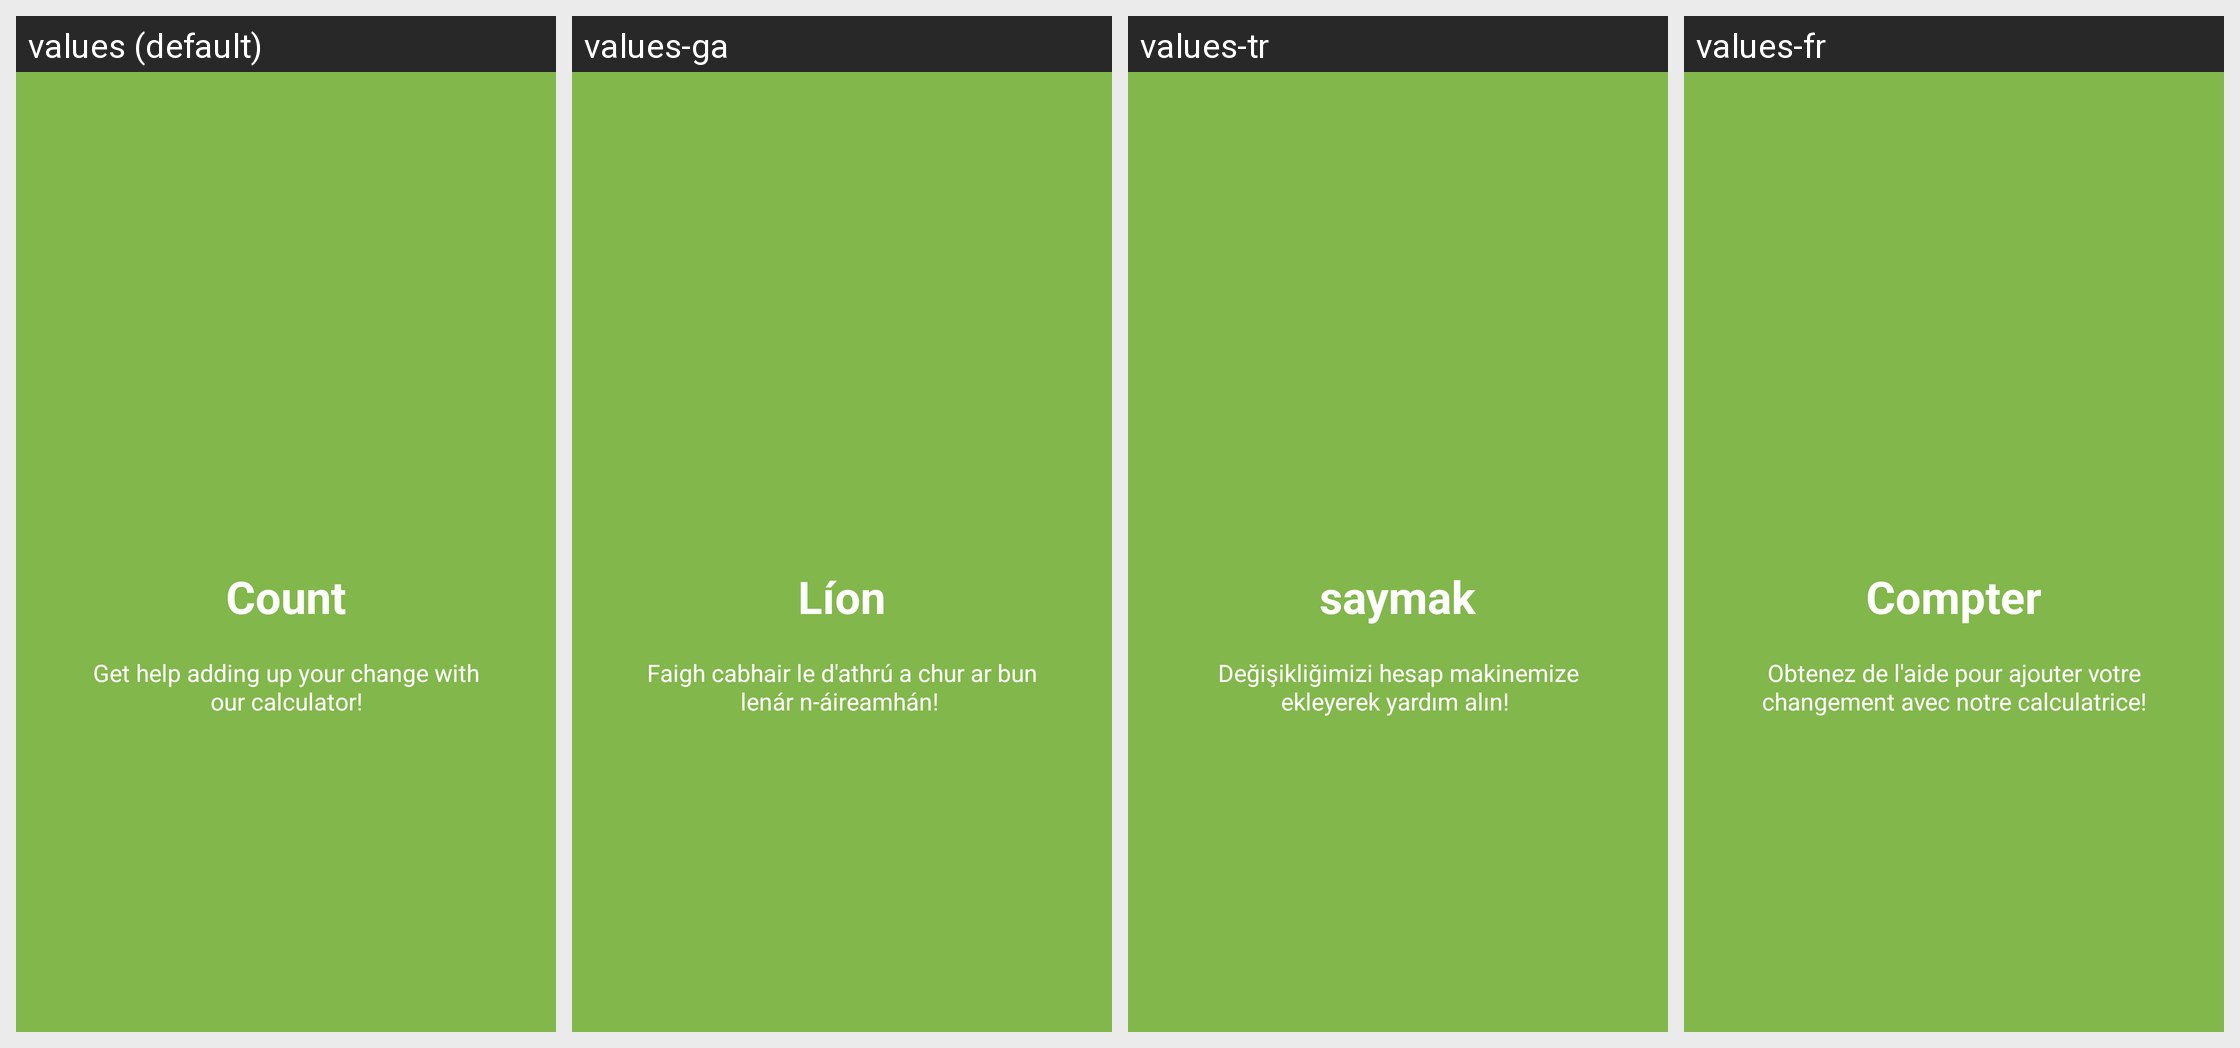

The Android screen above is rendered under several locales of the same app. Produce the string resources it draws, with the default and per-locale values.
Android screen res/layout/welcome_slide3.xml rendered under 4 locales, left to right: values (default), values-ga, values-tr, values-fr. Device: Nexus 5 (rendered at 1080×1920; each locale shown at half size, 540×960, under a caption strip naming it); theme AppTheme.
Other locales in the repository, not shown: values-de, values-es, values-nl, values-tl.
Strings drawn on this screen, with the default value and each locale's value (text and hints the layout hard-codes, and strings that could not be matched under every locale, appear in the picture but are not listed):

slide_3_title
  values: Count
  values-ga: Líon
  values-tr: saymak
  values-fr: Compter

slide_3_desc
  values: Get help adding up your change with our calculator!
  values-ga: Faigh cabhair le d'athrú a chur ar bun lenár n-áireamhán! 
  values-tr: Değişikliğimizi hesap makinemize ekleyerek yardım alın! 
  values-fr: Obtenez de l'aide pour ajouter votre changement avec notre calculatrice!
